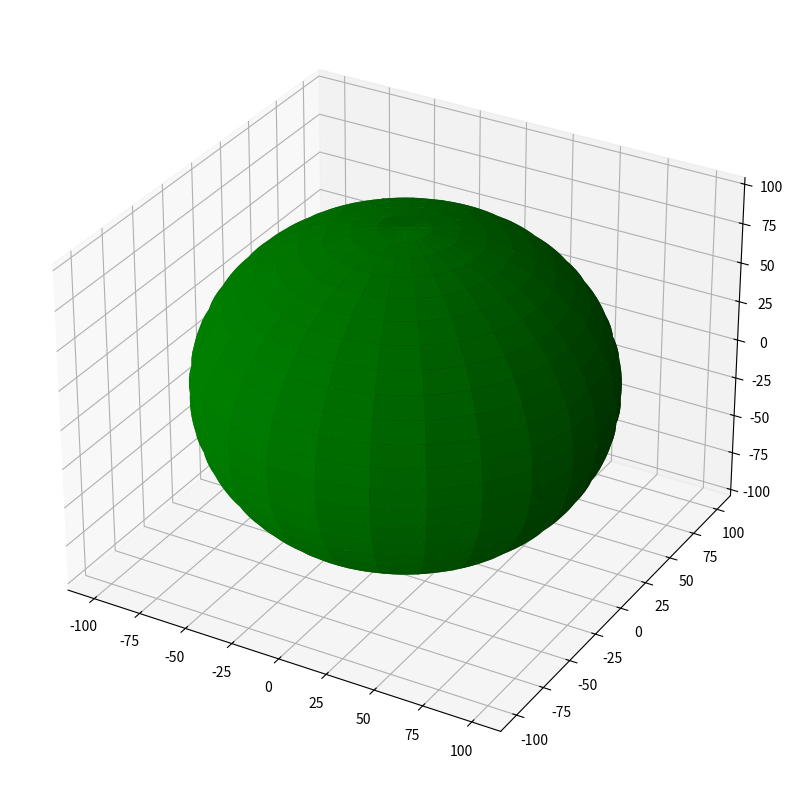

Write the Python code that produced this figure. (Note: this script raises an exception after producing the figure.)
import numpy as np
import matplotlib.pyplot as plt
import math
from scipy import linalg

def sphere():
    fig = plt.figure(figsize=(10, 10))
    ax = fig.add_subplot(111, projection='3d')

    s = np.linspace(0, 2 * np.pi, 100)
    t = np.linspace(0, np.pi, 100)

    x =  100*np.outer(np.cos(s), np.sin(t))
    y =  100*np.outer(np.sin(s), np.sin(t))
    z =  100*np.outer(np.ones(np.size(s)), np.cos(t))
    ax.plot_surface(x, y, z, rstride=4, cstride=4, color='g')


    # a  = [1,1,1]
    # A1 = [[100,2,30],[2,45,143],[1,3,45]]
    # A1 = np.array(A1)
    # A2 = [[100,2,30],[2,45,143],[1,3,45]]
    # A2 = np.array(A2)
    # A3 = [[100,2,30],[2,45,143],[1,3,45]]
    # A3 = np.array(A3)
    # B1 = a @ A1
    # B2 = a @ A2
    # B3 = a @ A3

    x = np.outer(B1[0] * np.cos(s), np.sin(t))
    y = np.outer(B1[1] * np.sin(s), np.sin(t))
    z = np.outer(B1[2] * np.ones(np.size(s)), np.cos(t))
    ax.plot_surface(x, y, z, rstride=4, cstride=4, color='b')
    plt.show()

    print(B1)

#print(a)
# U, s, Vh = linalg.svd(a)
# print(U)
# print()
# print(s)
# print()
# print(Vh)

if __name__ == '__main__':
    sphere();